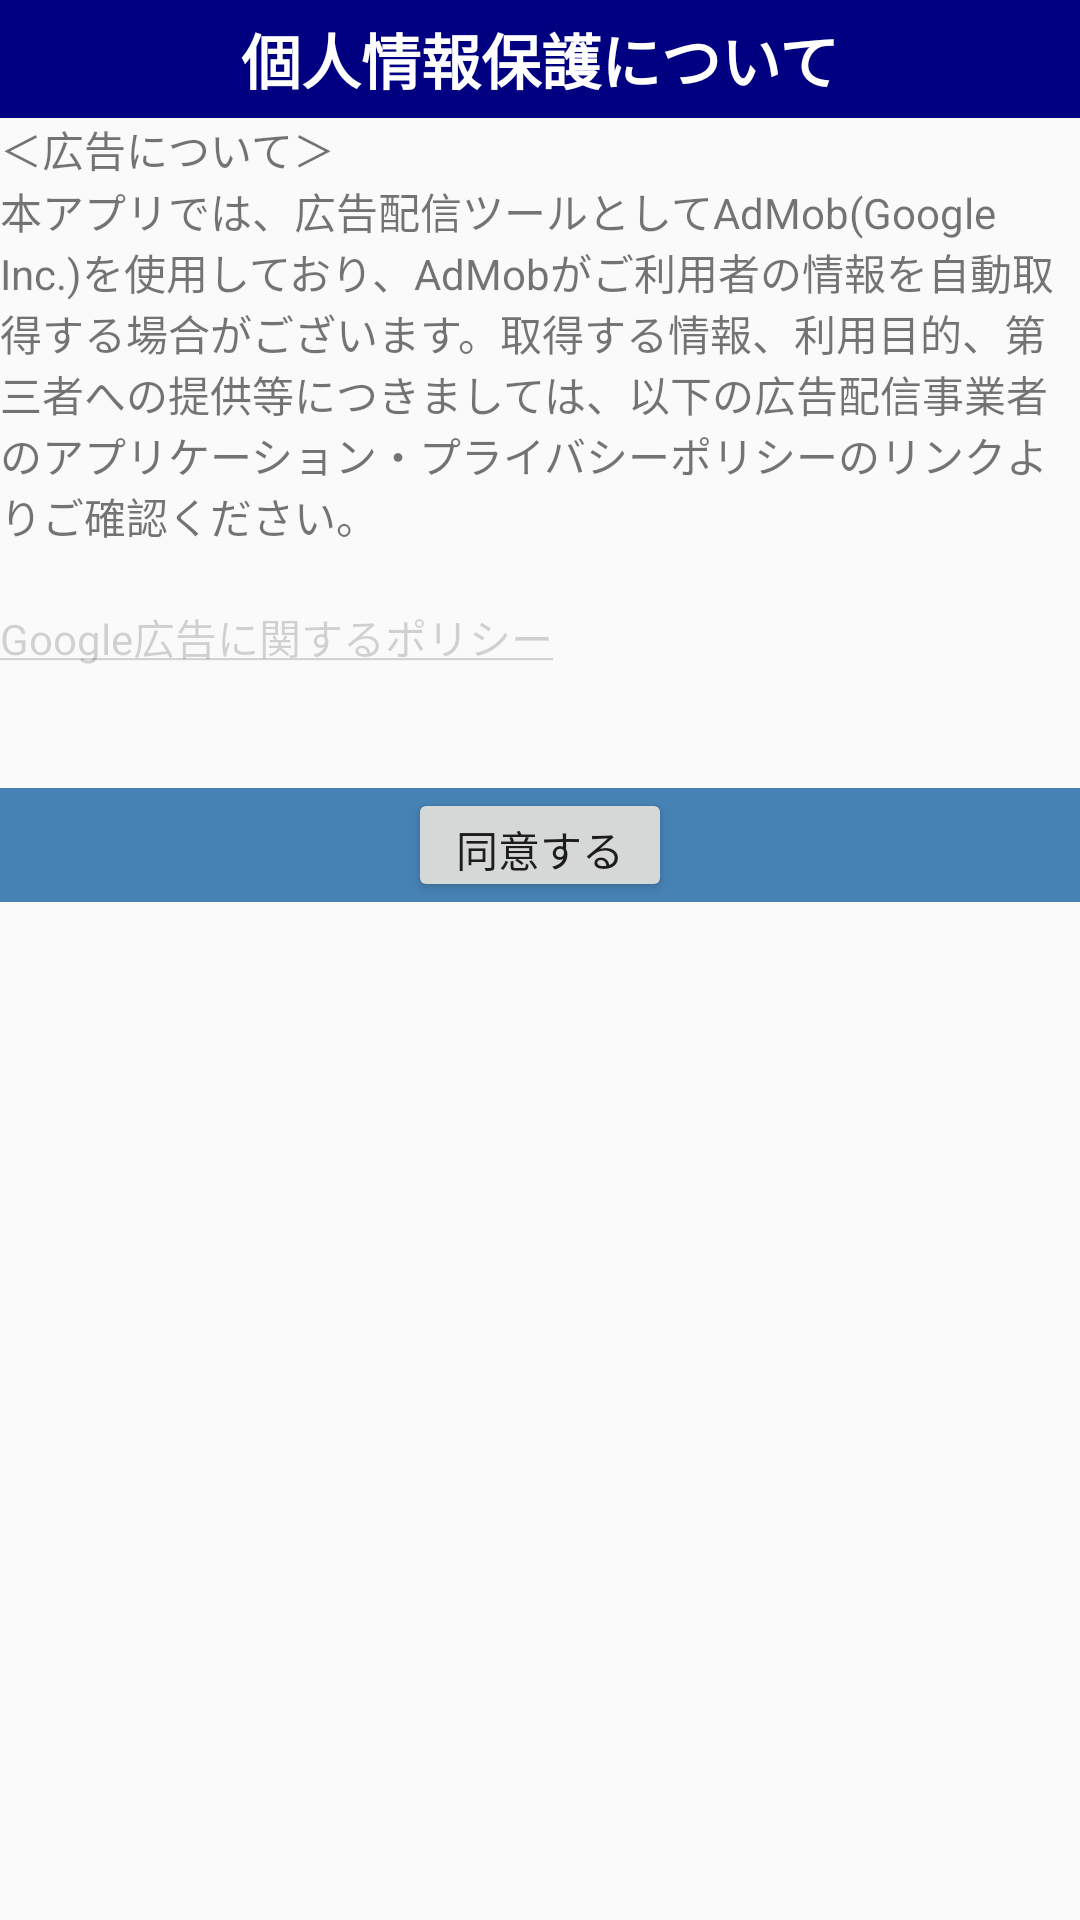

Layout XML and referenced resources for this Android screen:
<!-- AndroidManifest.xml: application theme AppTheme -->
<!-- res/layout/fragment_privacy_policy.xml -->
<?xml version="1.0" encoding="utf-8"?>
<FrameLayout xmlns:android="http://schemas.android.com/apk/res/android"
    xmlns:tools="http://schemas.android.com/tools"
    android:layout_width="match_parent"
    android:layout_height="match_parent"
    tools:context=".PrivacyPolicyFragment">

    <LinearLayout
        android:layout_width="match_parent"
        android:layout_height="wrap_content"
        android:orientation="vertical">

        <LinearLayout
            android:layout_width="match_parent"
            android:layout_height="wrap_content"
            android:orientation="vertical">

            <TextView
                android:layout_width="match_parent"
                android:layout_height="wrap_content"
                android:background="#000080"
                android:gravity="center"
                android:paddingTop="5dp"
                android:paddingBottom="5dp"
                android:text="@string/policy_title"
                android:textColor="#ffffff"
                android:textSize="20sp"
                android:textStyle="bold" />

            <TextView
                android:layout_width="match_parent"
                android:layout_height="wrap_content"
                android:text="@string/policy_message1" />

            <TextView
                android:layout_width="match_parent"
                android:layout_height="wrap_content"
                android:text="@string/policy_message2" />

            <TextView
                android:id="@+id/link"
                android:layout_width="match_parent"
                android:layout_height="wrap_content"
                android:layout_marginTop="20dp"
                android:layout_marginBottom="40dp"
                android:linksClickable="true"
                android:text="@string/google_policy" />
        </LinearLayout>

        <LinearLayout
            android:layout_width="match_parent"
            android:layout_height="wrap_content"
            android:background="#4682b4"
            android:orientation="vertical">

            <Button
                android:id="@+id/agree_button"
                android:layout_width="wrap_content"
                android:layout_height="38dp"
                android:layout_gravity="center"
                android:text="@string/agree" />
        </LinearLayout>


    </LinearLayout>
</FrameLayout>
<!-- resources referenced by this layout -->
<resources>
  <string name="agree">同意する</string>
  <string name="google_policy"><a href="https://policies.google.com/technologies/ads?hl=ja">Google広告に関するポリシー</a></string>
  <string name="policy_message1">＜広告について＞</string>
  <string name="policy_message2">本アプリでは、広告配信ツールとしてAdMob(Google Inc.)を使用しており、AdMobがご利用者の情報を自動取得する場合がございます。取得する情報、利用目的、第三者への提供等につきましては、以下の広告配信事業者のアプリケーション・プライバシーポリシーのリンクよりご確認ください。</string>
  <string name="policy_title">個人情報保護について</string>
  <style name="AppTheme" parent="Theme.AppCompat.Light.DarkActionBar">
          
          <item name="colorPrimary">@color/colorPrimary</item>
          <item name="colorPrimaryDark">@color/colorPrimaryDark</item>
          <item name="colorAccent">@color/colorAccent</item>
      </style>
  <color name="colorPrimary">#3F51B5</color>
  <color name="colorPrimaryDark">#303f9f</color>
  <color name="colorAccent">#2a000000</color>
</resources>
